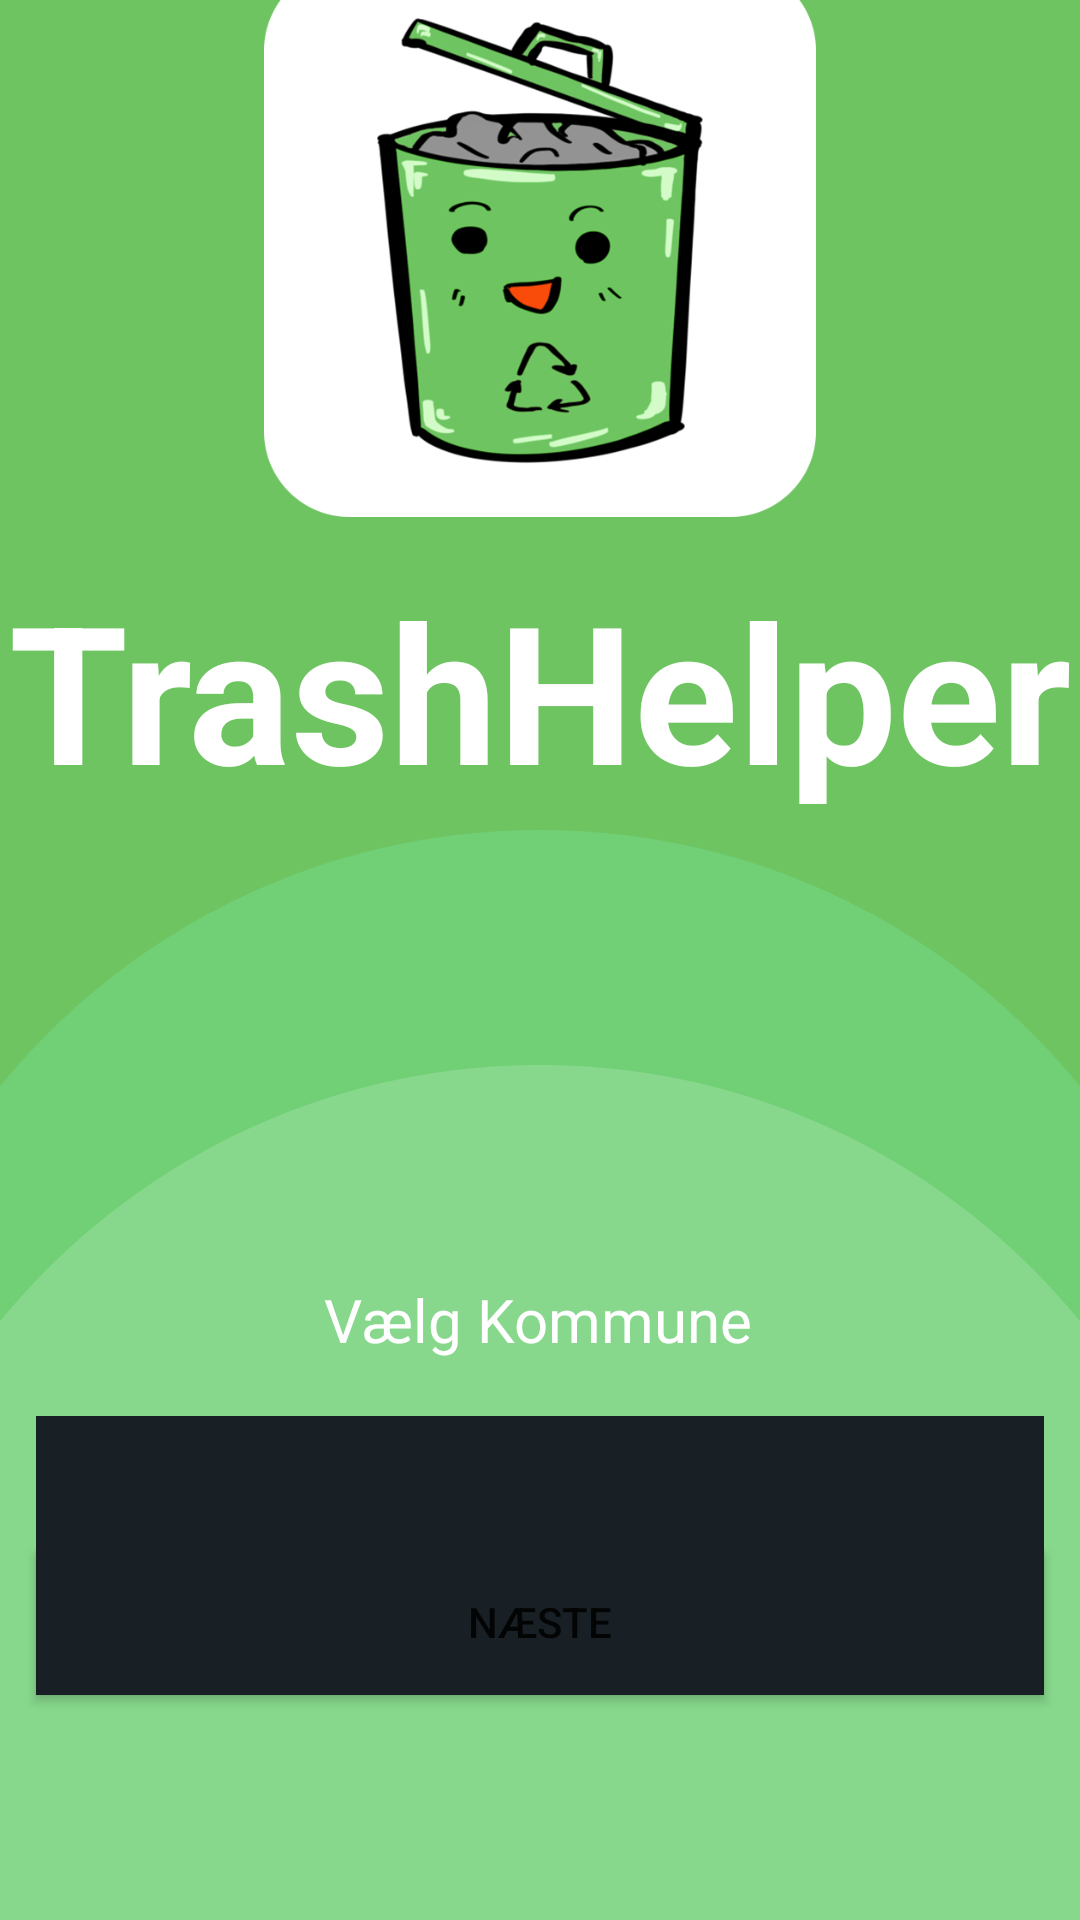

Produce the Android XML layout that renders to this screen, including the resource entries it uses.
<!-- AndroidManifest.xml: application theme Theme.TrashApp -->
<!-- res/layout/activity_start_screen.xml -->
<?xml version="1.0" encoding="utf-8"?>
<androidx.constraintlayout.widget.ConstraintLayout xmlns:android="http://schemas.android.com/apk/res/android"
    xmlns:app="http://schemas.android.com/apk/res-auto"
    xmlns:tools="http://schemas.android.com/tools"
    android:layout_width="match_parent"
    android:layout_height="match_parent"
    android:background="@drawable/bg"
    android:textAlignment="center"
    tools:context=".StartScreen">

    <TextView
        android:id="@+id/trashHelper"
        android:layout_width="wrap_content"
        android:layout_height="wrap_content"
        android:layout_marginBottom="180dp"
        android:text="TrashHelper"
        android:textColor="#FFFFFF"
        android:textSize="64dp"
        android:textStyle="bold"
        app:layout_constraintBottom_toBottomOf="parent"
        app:layout_constraintEnd_toEndOf="parent"
        app:layout_constraintStart_toStartOf="parent"
        app:layout_constraintTop_toTopOf="parent" />

    <Spinner
        android:id="@+id/spinner"
        android:layout_width="336dp"
        android:layout_height="49dp"
        android:layout_marginTop="80dp"
        android:background="@color/button"
        android:contentDescription="Vælg Kommune"
        android:dropDownSelector="@color/white"
        android:textAlignment="center"
        android:theme="@style/Theme.MaterialComponents.Light.DarkActionBar"
        app:layout_constraintBottom_toBottomOf="parent"
        app:layout_constraintEnd_toEndOf="parent"
        app:layout_constraintStart_toStartOf="parent"
        app:layout_constraintTop_toBottomOf="@+id/trashHelper" />

    <Button
        android:id="@+id/button"
        android:layout_width="336dp"
        android:layout_height="49dp"
        android:layout_marginBottom="80dp"
        android:background="@color/button"
        android:text="Næste"
        android:theme="@style/Button.Black"
        app:layout_constraintBottom_toBottomOf="parent"
        app:layout_constraintEnd_toEndOf="parent"
        app:layout_constraintStart_toStartOf="parent"
        app:layout_constraintTop_toBottomOf="@+id/spinner" />

    <ImageView
        android:id="@+id/imageView3"
        android:layout_width="184dp"
        android:layout_height="300dp"
        android:layout_marginBottom="480dp"
        app:layout_constraintBottom_toBottomOf="parent"
        app:layout_constraintEnd_toEndOf="parent"
        app:layout_constraintStart_toStartOf="parent"
        app:layout_constraintTop_toTopOf="parent"
        app:srcCompat="@drawable/trashapplogo" />

    <TextView
        android:id="@+id/textView"
        android:layout_width="wrap_content"
        android:layout_height="wrap_content"
        android:text="Vælg Kommune"
        android:textColor="#FFFFFF"
        android:textSize="20dp"
        app:layout_constraintBottom_toTopOf="@+id/spinner"
        app:layout_constraintEnd_toEndOf="parent"
        app:layout_constraintHorizontal_bias="0.498"
        app:layout_constraintStart_toStartOf="parent"
        app:layout_constraintTop_toBottomOf="@+id/trashHelper"
        app:layout_constraintVertical_bias="0.891" />

</androidx.constraintlayout.widget.ConstraintLayout>
<!-- resources referenced by this layout -->
<resources>
  <color name="button">#192025</color>
  <color name="white">#FFFFFFFF</color>
  <!-- drawable bg: png bitmap (drawable, 21683 bytes) -->
  <!-- drawable trashapplogo: png bitmap (drawable, 99518 bytes) -->
  <style name="Button.Black" parent="ThemeOverlay.AppCompat">
          <item name="colorAccent">@android:color/black</item>
      </style>
  <style name="Theme.TrashApp" parent="Theme.MaterialComponents.DayNight.DarkActionBar">
          
          <item name="colorPrimary">@color/purple_500</item>
          <item name="colorPrimaryVariant">@color/purple_700</item>
          <item name="colorOnPrimary">@color/white</item>
          
          <item name="colorSecondary">@color/teal_200</item>
          <item name="colorSecondaryVariant">@color/teal_700</item>
          <item name="colorOnSecondary">@color/black</item>
          
          <item name="android:statusBarColor" tools:targetApi="l">?attr/colorPrimaryVariant</item>
          
      </style>
  <color name="purple_500">#FF6200EE</color>
  <color name="purple_700">#FF3700B3</color>
  <color name="teal_200">#FF03DAC5</color>
  <color name="teal_700">#FF018786</color>
  <color name="black">#FF000000</color>
</resources>
